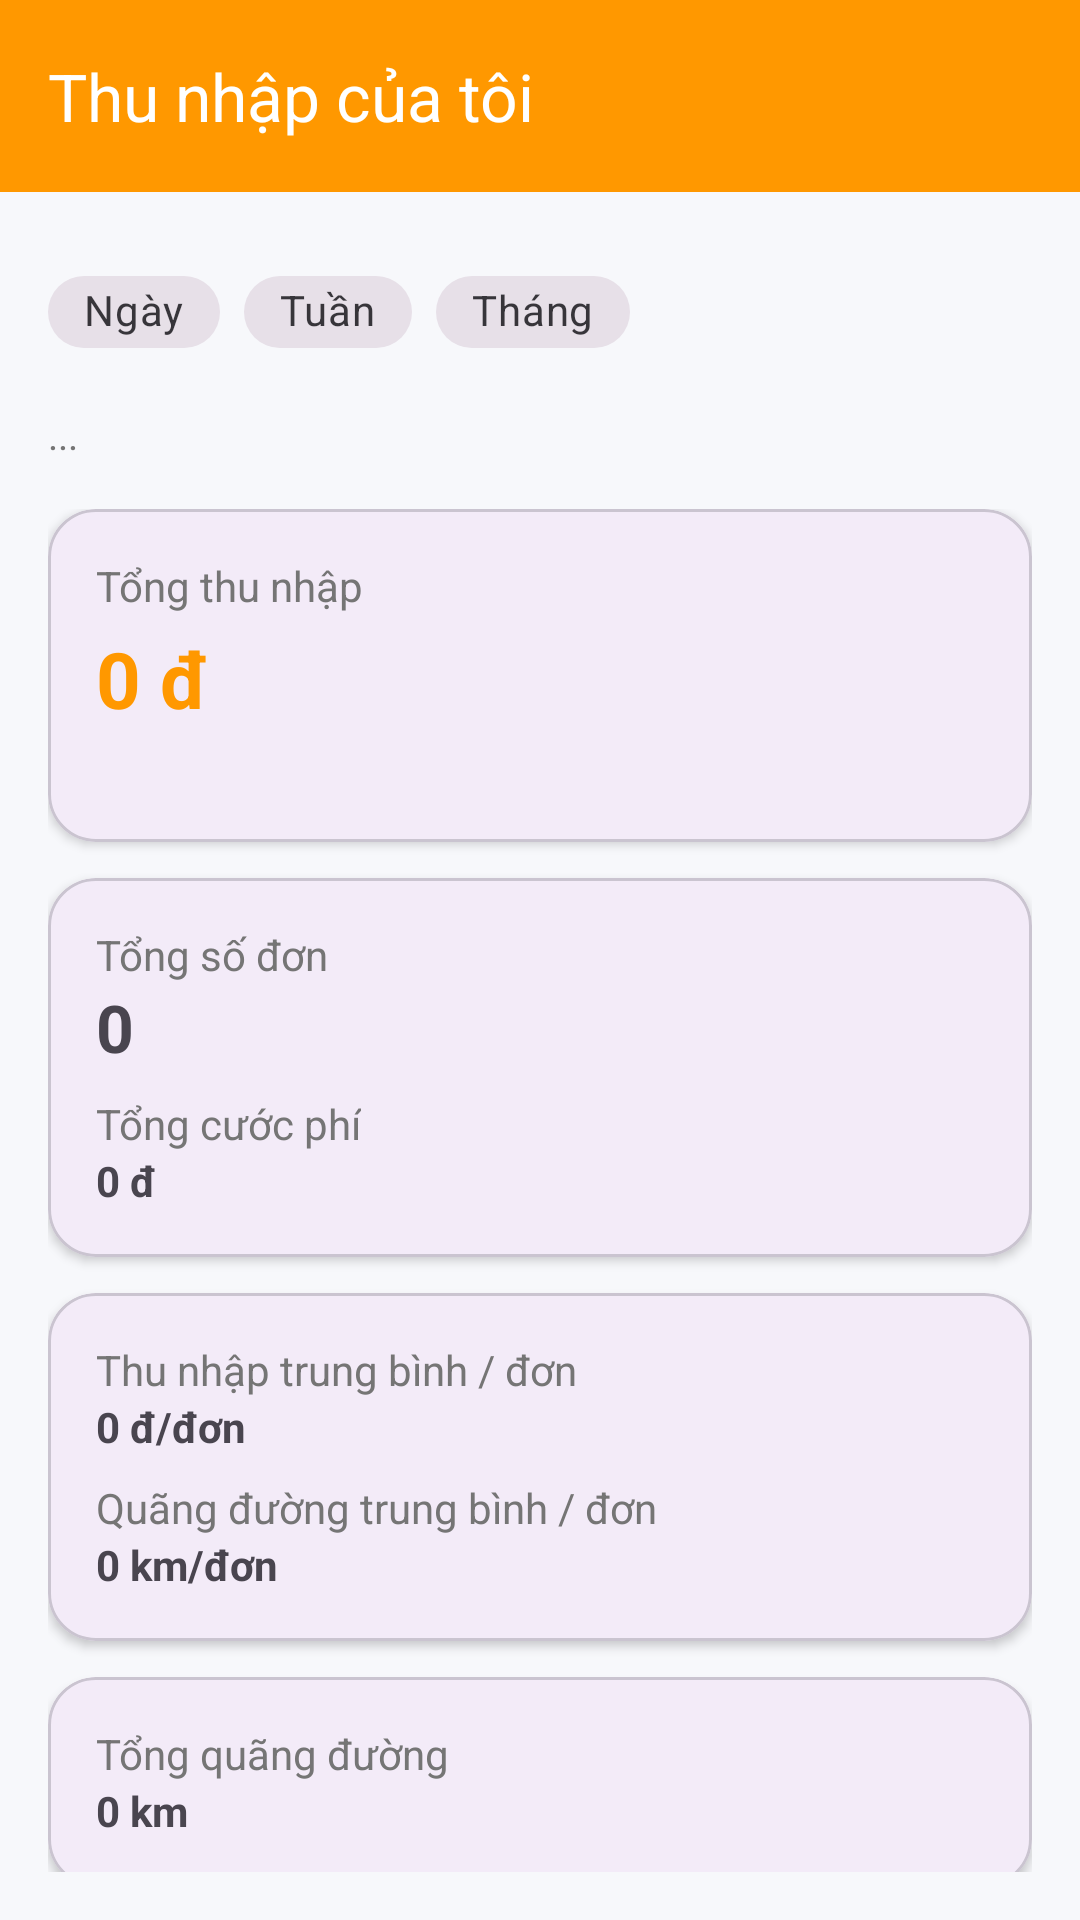

Android layout source for this screen:
<!-- AndroidManifest.xml: application theme Theme.QtiDriverApp -->
<!-- res/layout/activity_income_stats.xml -->
<?xml version="1.0" encoding="utf-8"?>
<LinearLayout xmlns:android="http://schemas.android.com/apk/res/android"
    xmlns:app="http://schemas.android.com/apk/res-auto"
    android:layout_width="match_parent"
    android:layout_height="match_parent"
    android:orientation="vertical"
    android:background="#F7F8FB">

    <com.google.android.material.appbar.MaterialToolbar
        android:id="@+id/toolbar"
        android:layout_width="match_parent"
        android:layout_height="?attr/actionBarSize"
        android:background="@color/colorPrimary"
        app:navigationIcon="@drawable/ic_back"
        app:title="Thu nhập của tôi"
        app:titleTextColor="@color/white" />

    <LinearLayout
        android:layout_width="match_parent"
        android:layout_height="wrap_content"
        android:orientation="vertical"
        android:padding="16dp">

        <com.google.android.material.chip.ChipGroup
            android:id="@+id/chipGroup"
            android:layout_width="wrap_content"
            android:layout_height="wrap_content"
            android:paddingVertical="4dp"
            android:paddingHorizontal="0dp"
            app:singleSelection="true">

            <com.google.android.material.chip.Chip
                android:id="@+id/chipDaily"
                style="@style/Widget.MaterialComponents.Chip.Choice"
                android:layout_width="wrap_content"
                android:layout_height="40dp"
                android:text="Ngày" />

            <com.google.android.material.chip.Chip
                android:id="@+id/chipWeekly"
                style="@style/Widget.MaterialComponents.Chip.Choice"
                android:layout_width="wrap_content"
                android:layout_height="40dp"
                android:text="Tuần" />

            <com.google.android.material.chip.Chip
                android:id="@+id/chipMonthly"
                style="@style/Widget.MaterialComponents.Chip.Choice"
                android:layout_width="wrap_content"
                android:layout_height="40dp"
                android:text="Tháng" />
        </com.google.android.material.chip.ChipGroup>

        <TextView
            android:id="@+id/tvDateRange"
            android:layout_width="match_parent"
            android:layout_height="wrap_content"
            android:layout_marginTop="8dp"
            android:text="..."
            android:textColor="@color/text_secondary"
            android:textSize="13sp" />
    </LinearLayout>

    <ProgressBar
        android:id="@+id/progressBar"
        android:layout_width="wrap_content"
        android:layout_height="wrap_content"
        android:layout_gravity="center_horizontal"
        android:layout_marginTop="4dp"
        android:visibility="gone" />

    <ScrollView
        android:layout_width="match_parent"
        android:layout_height="0dp"
        android:layout_weight="1"
        android:paddingHorizontal="16dp"
        android:paddingBottom="16dp">

        <LinearLayout
            android:layout_width="match_parent"
            android:layout_height="wrap_content"
            android:orientation="vertical"
            android:divider="@null">

            <com.google.android.material.card.MaterialCardView
                android:layout_width="match_parent"
                android:layout_height="wrap_content"
                android:layout_marginBottom="12dp"
                app:cardElevation="2dp"
                app:cardCornerRadius="16dp">

                <LinearLayout
                    android:layout_width="match_parent"
                    android:layout_height="wrap_content"
                    android:padding="16dp"
                    android:orientation="vertical">

                    <TextView
                        android:layout_width="wrap_content"
                        android:layout_height="wrap_content"
                        android:text="Tổng thu nhập"
                        android:textColor="@color/text_secondary" />
                    <TextView
                        android:id="@+id/tvTotalIncome"
                        android:layout_width="wrap_content"
                        android:layout_height="wrap_content"
                        android:layout_marginTop="4dp"
                        android:text="0 đ"
                        android:textSize="26sp"
                        android:textStyle="bold"
                        android:textColor="@color/colorPrimary" />
                    <TextView
                        android:id="@+id/tvPeriod"
                        android:layout_width="wrap_content"
                        android:layout_height="wrap_content"
                        android:layout_marginTop="2dp"
                        android:text=""
                        android:textColor="@color/text_secondary" />
                </LinearLayout>
            </com.google.android.material.card.MaterialCardView>

            <com.google.android.material.card.MaterialCardView
                android:layout_width="match_parent"
                android:layout_height="wrap_content"
                android:layout_marginBottom="12dp"
                app:cardElevation="2dp"
                app:cardCornerRadius="16dp">

                <LinearLayout
                    android:layout_width="match_parent"
                    android:layout_height="wrap_content"
                    android:orientation="vertical"
                    android:padding="16dp"
                    android:dividerPadding="8dp">

                    <TextView
                        android:layout_width="wrap_content"
                        android:layout_height="wrap_content"
                        android:text="Tổng số đơn"
                        android:textColor="@color/text_secondary" />
                    <TextView
                        android:id="@+id/tvTotalDeliveries"
                        android:layout_width="wrap_content"
                        android:layout_height="wrap_content"
                        android:text="0"
                        android:textSize="22sp"
                        android:textStyle="bold" />

                    <TextView
                        android:layout_width="wrap_content"
                        android:layout_height="wrap_content"
                        android:layout_marginTop="8dp"
                        android:text="Tổng cước phí"
                        android:textColor="@color/text_secondary" />
                    <TextView
                        android:id="@+id/tvShippingFee"
                        android:layout_width="wrap_content"
                        android:layout_height="wrap_content"
                        android:text="0 đ"
                        android:textStyle="bold" />
                </LinearLayout>
            </com.google.android.material.card.MaterialCardView>

            <com.google.android.material.card.MaterialCardView
                android:layout_width="match_parent"
                android:layout_height="wrap_content"
                android:layout_marginBottom="12dp"
                app:cardElevation="2dp"
                app:cardCornerRadius="16dp">

                <LinearLayout
                    android:layout_width="match_parent"
                    android:layout_height="wrap_content"
                    android:orientation="vertical"
                    android:padding="16dp">

                    <TextView
                        android:layout_width="wrap_content"
                        android:layout_height="wrap_content"
                        android:text="Thu nhập trung bình / đơn"
                        android:textColor="@color/text_secondary" />
                    <TextView
                        android:id="@+id/tvAvgIncome"
                        android:layout_width="wrap_content"
                        android:layout_height="wrap_content"
                        android:text="0 đ/đơn"
                        android:textStyle="bold" />

                    <TextView
                        android:layout_width="wrap_content"
                        android:layout_height="wrap_content"
                        android:layout_marginTop="8dp"
                        android:text="Quãng đường trung bình / đơn"
                        android:textColor="@color/text_secondary" />
                    <TextView
                        android:id="@+id/tvAvgDistance"
                        android:layout_width="wrap_content"
                        android:layout_height="wrap_content"
                        android:text="0 km/đơn"
                        android:textStyle="bold" />
                </LinearLayout>
            </com.google.android.material.card.MaterialCardView>

            <com.google.android.material.card.MaterialCardView
                android:layout_width="match_parent"
                android:layout_height="wrap_content"
                app:cardElevation="2dp"
                app:cardCornerRadius="16dp">

                <LinearLayout
                    android:layout_width="match_parent"
                    android:layout_height="wrap_content"
                    android:orientation="vertical"
                    android:padding="16dp">

                    <TextView
                        android:layout_width="wrap_content"
                        android:layout_height="wrap_content"
                        android:text="Tổng quãng đường"
                        android:textColor="@color/text_secondary" />
                    <TextView
                        android:id="@+id/tvDistance"
                        android:layout_width="wrap_content"
                        android:layout_height="wrap_content"
                        android:text="0 km"
                        android:textStyle="bold" />
                </LinearLayout>
            </com.google.android.material.card.MaterialCardView>

        </LinearLayout>
    </ScrollView>

</LinearLayout>
<!-- resources referenced by this layout -->
<resources>
  <color name="colorPrimary">#FF9800</color>
  <color name="text_secondary">#757575</color>
  <color name="white">#FFFFFFFF</color>
  <style name="Theme.QtiDriverApp" parent="Base.Theme.QtiDriverApp" />
  <style name="Base.Theme.QtiDriverApp" parent="Theme.Material3.DayNight.NoActionBar">
          
          
      </style>
</resources>
